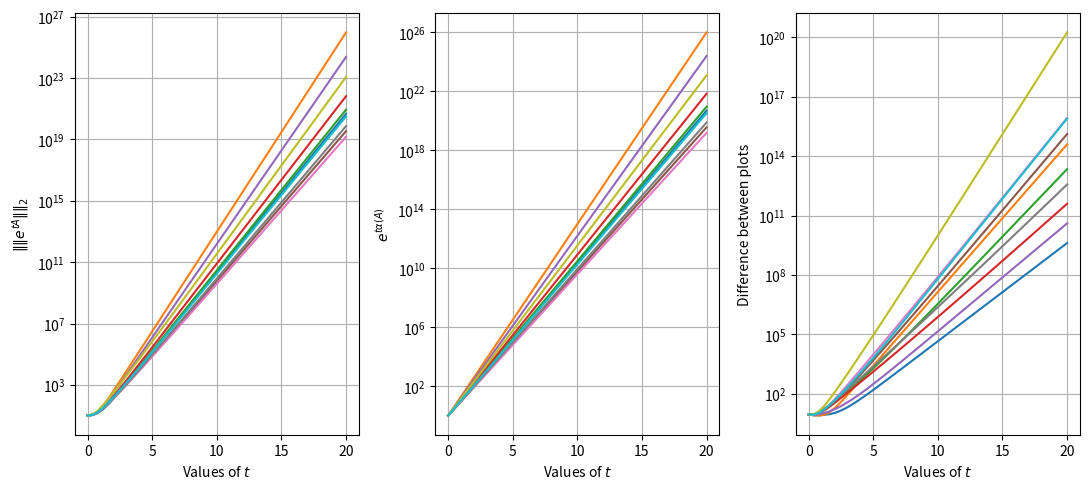

Write the Python code that produced this figure.
#!/usr/bin/env python3
# -*- coding: utf-8 -*-
"""
Created on Sun Apr 18 20:55:48 2021

[redacted]
"""
# IMPORTS ------------------------------------------------------------------- #
import numpy as np
import matplotlib.pyplot as plt
# IMPORTS ------------------------------------------------------------------- #
'''
DESCRIPTION


DESCRIPTION
'''
# 24.3
#   Arrays to collect values
l2_exp_tA = []
exp_t_max_A = []
        
#   Array of values between 0 to 20
t = np.linspace(0, 20)

for ii in range(10):
    # 10x10 matrix of normally distributed values minus 2 times the identity
    # matrix.
    A = np.random.normal(0, 1, (10, 10)) - 2*np.identity(10)
    
    lst_to_appnd_to_l2 = []
    lst_to_appnd_to_exp = []
    
    for t_val in t:
        # L-2 norm of exp(t*A) and exp(t*max(A))
        lst_to_appnd_to_exp.append(np.exp(t_val*np.max(A)))
        lst_to_appnd_to_l2.append(np.linalg.norm(np.exp(t_val*A)))
    
    l2_exp_tA.append(lst_to_appnd_to_l2)
    exp_t_max_A.append(lst_to_appnd_to_exp)

l2_exp_tA = np.array(l2_exp_tA)
exp_t_max_A = np.array(exp_t_max_A)
diff_l2_exp = [np.abs(l2_exp_tA[ii] - exp_t_max_A[ii]) for ii in range(len(l2_exp_tA))]

fig, axs = plt.subplots(1, 3, figsize=(11, 5))
axs = axs.flatten()

for ii in range(len(l2_exp_tA)):
    axs[0].semilogy(t, l2_exp_tA[ii])
    
for ii in range(len(l2_exp_tA)):
    axs[1].semilogy(t, exp_t_max_A[ii])

for ii in range(len(diff_l2_exp)):
    axs[2].semilogy(t, diff_l2_exp[ii])
    
axs[0].grid()
axs[0].set(xlabel="Values of $t$", ylabel=r"$\|\|{e^{tA}}\|\|_{2}$")

axs[1].grid()
axs[1].set(xlabel="Values of $t$", ylabel=r"$e^{t\alpha(A)}$")

axs[2].grid()
axs[2].set(xlabel="Values of $t$", ylabel=r"Difference between plots")

fig.tight_layout()